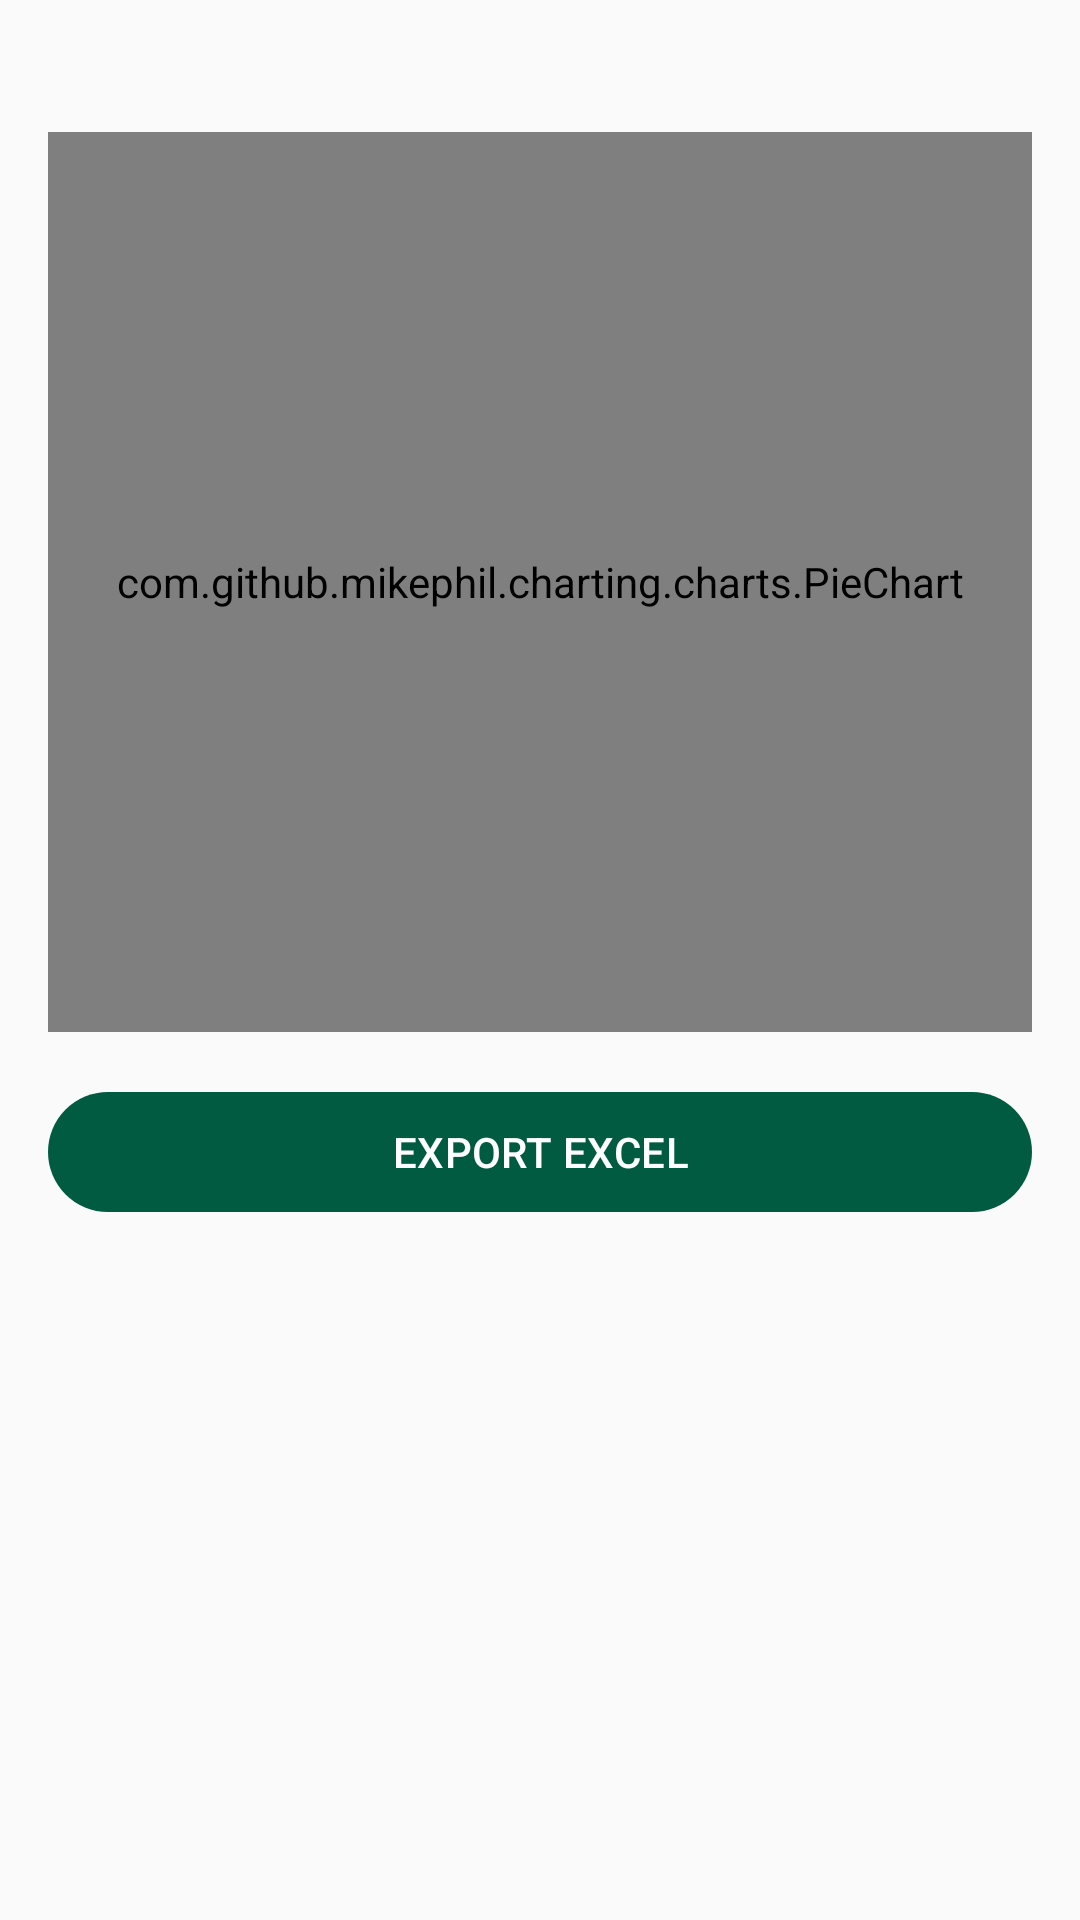

Layout XML and referenced resources for this Android screen:
<!-- AndroidManifest.xml: application theme Theme.MilkDelivery -->
<!-- res/layout/fragment_payment_dashboard.xml -->
<?xml version="1.0" encoding="utf-8"?>
<ScrollView xmlns:android="http://schemas.android.com/apk/res/android"
    xmlns:app="http://schemas.android.com/apk/res-auto"
    android:layout_width="match_parent"
    android:layout_height="match_parent">

    <LinearLayout
        android:layout_width="match_parent"
        android:layout_height="wrap_content"
        android:orientation="vertical"
        android:padding="16dp">

        
        <com.google.android.material.card.MaterialCardView
            android:layout_width="match_parent"
            android:layout_height="wrap_content"
            app:cardCornerRadius="16dp"
            app:cardElevation="6dp"
            android:layout_marginBottom="12dp">

            <TextView
                android:id="@+id/txtCollection"
                android:padding="16dp"
                android:textSize="22sp"
                android:textStyle="bold"
                android:text="₹0 Total Collection"/>
        </com.google.android.material.card.MaterialCardView>

        
        <LinearLayout
            android:layout_width="match_parent"
            android:layout_height="wrap_content"
            android:orientation="horizontal">

            <TextView
                android:id="@+id/txtCustomers"
                android:layout_width="0dp"
                android:layout_weight="1"
                android:text="Customers: 0"
                android:padding="12dp"
                android:textStyle="bold"/>

            <TextView
                android:id="@+id/txtPaid"
                android:layout_width="0dp"
                android:layout_weight="1"
                android:text="Paid: 0"
                android:padding="12dp"/>

            <TextView
                android:id="@+id/txtPending"
                android:layout_width="0dp"
                android:layout_weight="1"
                android:text="Pending: 0"
                android:padding="12dp"/>
        </LinearLayout>

        
        <com.github.mikephil.charting.charts.PieChart
            android:id="@+id/pieChart"
            android:layout_width="match_parent"
            android:layout_height="300dp"
            android:layout_marginTop="16dp"/>

        
        <com.google.android.material.button.MaterialButton
            android:id="@+id/btnExportExcel"
            android:layout_width="match_parent"
            android:layout_height="wrap_content"
            android:text="EXPORT EXCEL"
            android:layout_marginTop="16dp"/>

    </LinearLayout>

</ScrollView>
<!-- resources referenced by this layout -->
<resources>
  <style name="Theme.MilkDelivery" parent="Theme.Material3.Light.NoActionBar">
          
          <item name="colorPrimary">@color/primary</item>
          <item name="colorPrimaryDark">@color/primary_dark</item>
          <item name="colorSecondary">@color/secondary</item>
          <item name="android:statusBarColor">@color/primary</item>
          <item name="android:windowLightStatusBar">false</item>
  
          
          <item name="colorSurface">@color/surface</item>
          <item name="colorOnSurface">@color/on_surface</item>
          <item name="android:windowBackground">@color/background</item>
          <item name="colorSurfaceVariant">@color/surface_variant</item>
          <item name="colorOnSurfaceVariant">@color/on_surface_variant</item>
  
          
          <item name="materialCardViewStyle">@style/Widget.Material3.CardView.Elevated</item>
  
          
          <item name="android:colorBackground">@color/background</item>
          <item name="android:navigationBarColor">@color/background</item>
      </style>
  <color name="primary">#005B41</color>
  <color name="primary_dark">#00402E</color>
  <color name="secondary">#03DAC6</color>
  <color name="surface">#FFFFFF</color>
  <color name="on_surface">#212121</color>
  <color name="background">#FAFAFA</color>
  <color name="surface_variant">#F4F4F4</color>
  <color name="on_surface_variant">#555555</color>
</resources>
